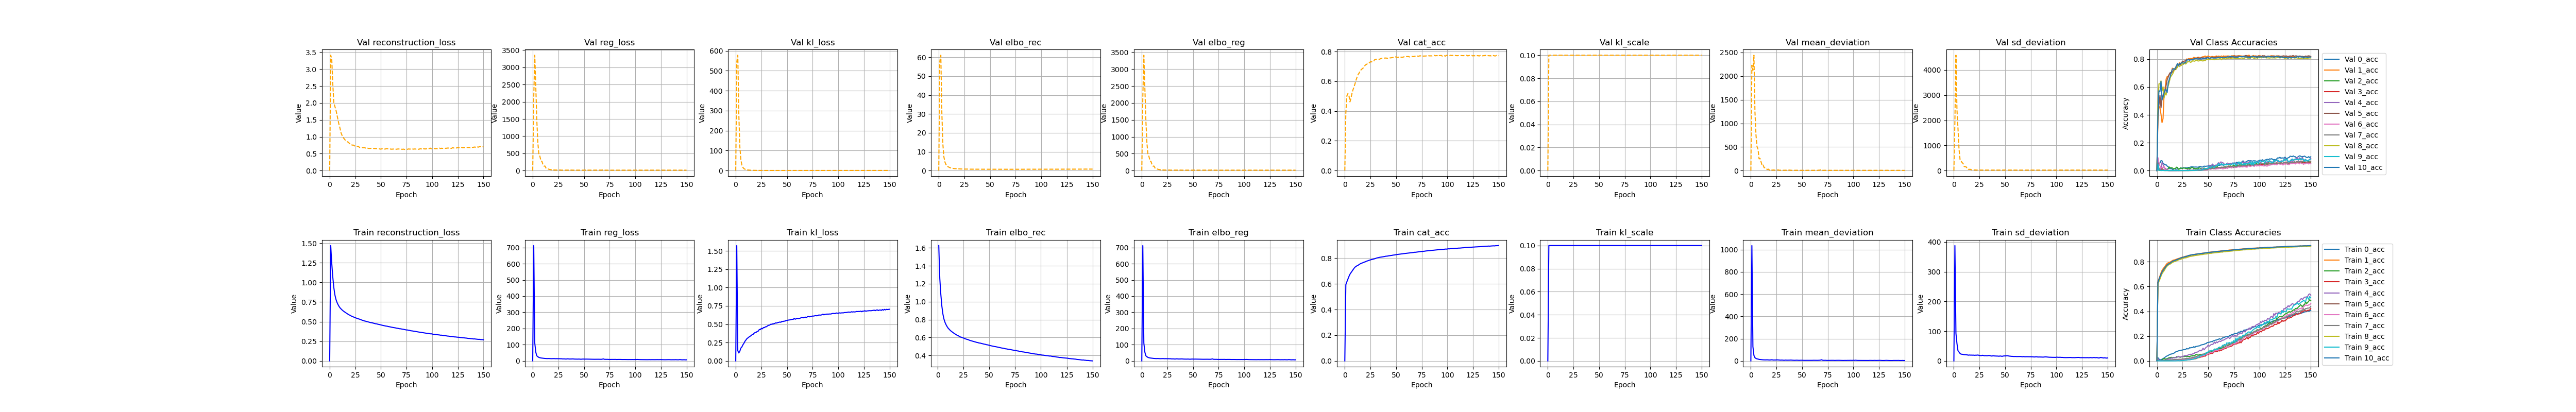

The table this chart was drawn from, first rows:
, kl_loss, kl_scale, elbo_rec, elbo_reg, reg_loss, epoch, cat_acc, reconstruction_loss, mean_deviation, sd_deviation, 0_acc, 1_acc, 2_acc, 3_acc, 4_acc, 5_acc, 6_acc, 7_acc, 8_acc, 9_acc, 10_acc, val_kl_loss, val_kl_scale
0, 0.0, 0.0, , 4.6558176839658e-310, 4.6558176839642e-310, 4.6558176839753e-310, 4.6558176839721e-310, 1.13652629327e-313, 4.6558176909093e-310, 4.6558176115354e-310, 4.6558128559606e-310, 1.13652596367e-313, 4.6558128978232e-310, 4.6558127940643e-310, 4.65581768973707e-310, 1.1365262914e-313, 4.65581769451473e-310, 1.13652629164e-313, 6.9194185550098e-310, 6.9194185550098e-310, 6.9194185550106e-310, 6.9194185550106e-310, 6.9194185550106e-310
1, 1.572, 0.1, 1.626, 712.2, 712, 0.0, 0.5942, 1.469, 1036, 388, 0.02585, 0.6327, 0.003508, 0.00566, 0.01752, 0.636, 0.002343, 0.005167, 0.6186, 0.002229, 0.632, 542.9, 0.1
2, 0.1397, 0.1, 1.258, 110.7, 110.7, 1.0, 0.6166, 1.244, 128.5, 92.93, 0.01529, 0.662, 0.0003893, 0.001346, 0.00511, 0.6591, 0.0, 0.001598, 0.6402, 0.0, 0.6547, 578.2, 0.1
3, 0.1081, 0.1, 1.081, 53.87, 53.86, 2.0, 0.6367, 1.071, 49.11, 58.6, 0.00962, 0.6863, 0.0001939, 0.0009967, 0.002678, 0.6785, 0.0002959, 0.0003859, 0.6603, 0.0, 0.6778, 282, 0.1
4, 0.1329, 0.1, 0.9501, 31.45, 31.44, 3.0, 0.6575, 0.9369, 28.72, 34.15, 0.009427, 0.7104, 0.0007793, 0.0008192, 0.0008067, 0.7003, 0.0, 0.0001647, 0.6832, 0.0, 0.6972, 119.7, 0.1
5, 0.1747, 0.1, 0.8627, 25.94, 25.92, 4.0, 0.6751, 0.8452, 21.98, 29.87, 0.01396, 0.7303, 0.006992, 5.8754405472427607e-05, 0.001877, 0.7153, 0.0, 0.0007703, 0.7032, 0.0, 0.7174, 53.68, 0.1
6, 0.191, 0.1, 0.8073, 21.74, 21.72, 5.0, 0.6873, 0.7882, 18.32, 25.12, 0.01903, 0.7431, 0.01402, 0.000176, 0.00374, 0.7276, 0.001331, 0.002143, 0.7161, 0.0, 0.7307, 27.46, 0.1
7, 0.2194, 0.1, 0.7711, 19.65, 19.62, 6.0, 0.6986, 0.7491, 16.51, 22.74, 0.02346, 0.7539, 0.02048, 0.0004696, 0.00535, 0.7397, 0.002507, 0.003112, 0.7273, 0.0, 0.7429, 15.62, 0.1
8, 0.2411, 0.1, 0.7448, 18.12, 18.09, 7.0, 0.7101, 0.7206, 13.71, 22.48, 0.03, 0.765, 0.01411, 0.0009355, 0.005886, 0.753, 0.003109, 0.003566, 0.7413, 0.0, 0.7526, 9.714, 0.1
9, 0.2678, 0.1, 0.7234, 17.27, 17.24, 8.0, 0.7217, 0.6966, 12.67, 21.81, 0.03616, 0.7766, 0.01649, 0.001168, 0.008497, 0.7642, 0.002922, 0.004986, 0.755, 0.0, 0.7643, 6.747, 0.1
10, 0.2858, 0.1, 0.7059, 16.27, 16.24, 9.0, 0.7311, 0.6773, 11.6, 20.88, 0.04062, 0.7868, 0.01688, 0.001171, 0.01129, 0.7749, 0.003264, 0.004379, 0.7648, 0.0, 0.7731, 5.121, 0.1
11, 0.3054, 0.1, 0.6936, 15.88, 15.85, 10.0, 0.7369, 0.663, 10.78, 20.92, 0.04408, 0.7917, 0.02249, 0.001103, 0.01445, 0.7804, 0.002347, 0.005531, 0.7723, 0.0002, 0.7795, 3.794, 0.1
12, 0.3145, 0.1, 0.6814, 15.15, 15.12, 11.0, 0.7422, 0.65, 9.792, 20.44, 0.04964, 0.7955, 0.02533, 0.001694, 0.01796, 0.7853, 0.004421, 0.006191, 0.778, 0.0004027, 0.7856, 2.861, 0.1
13, 0.3265, 0.1, 0.6712, 14.93, 14.9, 12.0, 0.7457, 0.6386, 9.506, 20.29, 0.05365, 0.7982, 0.02678, 0.002303, 0.01856, 0.7884, 0.003392, 0.009267, 0.7813, 0.0, 0.7892, 2.281, 0.1
14, 0.3364, 0.1, 0.6622, 14.24, 14.21, 13.0, 0.7514, 0.6285, 9.119, 19.29, 0.0554, 0.803, 0.02945, 0.002749, 0.02286, 0.7951, 0.004576, 0.008766, 0.7877, 0.0, 0.7967, 1.881, 0.1
15, 0.3443, 0.1, 0.6538, 14.72, 14.69, 14.0, 0.7566, 0.6194, 9.525, 19.85, 0.05791, 0.8089, 0.02526, 0.002105, 0.02128, 0.8009, 0.004898, 0.01002, 0.7926, 0.0002006, 0.8024, 1.523, 0.1
16, 0.3584, 0.1, 0.6455, 14.63, 14.59, 15.0, 0.7609, 0.6097, 9.679, 19.51, 0.06019, 0.8131, 0.02831, 0.002916, 0.02428, 0.8056, 0.004398, 0.01022, 0.7977, 0.0002021, 0.8062, 1.348, 0.1
17, 0.3628, 0.1, 0.6382, 14.14, 14.11, 16.0, 0.7633, 0.6019, 8.67, 19.54, 0.06444, 0.8146, 0.02769, 0.003102, 0.02498, 0.8077, 0.006222, 0.0123, 0.8007, 0.0002023, 0.8086, 1.194, 0.1
18, 0.3792, 0.1, 0.6312, 13.74, 13.7, 17.0, 0.7665, 0.5933, 8.09, 19.31, 0.07173, 0.8171, 0.02664, 0.003407, 0.02776, 0.8104, 0.006628, 0.01181, 0.8039, 0.0002018, 0.8117, 1.076, 0.1
19, 0.3873, 0.1, 0.6241, 14.03, 13.99, 18.0, 0.7703, 0.5853, 8.508, 19.47, 0.07438, 0.8207, 0.0324, 0.003818, 0.02679, 0.815, 0.0071, 0.01252, 0.8074, 0.001007, 0.8153, 0.9647, 0.1
20, 0.3907, 0.1, 0.6196, 14.5, 14.46, 19.0, 0.7724, 0.5805, 9.99, 18.93, 0.07759, 0.8237, 0.03353, 0.003618, 0.03076, 0.8174, 0.006208, 0.01226, 0.8089, 0.001607, 0.8183, 0.84, 0.1
21, 0.4024, 0.1, 0.6121, 14.36, 14.32, 20.0, 0.7769, 0.5719, 9.407, 19.24, 0.08131, 0.8263, 0.03382, 0.003679, 0.03718, 0.8225, 0.006978, 0.01301, 0.8149, 0.002238, 0.8222, 0.828, 0.1
22, 0.4064, 0.1, 0.606, 13.51, 13.46, 21.0, 0.7793, 0.5653, 7.714, 19.22, 0.08261, 0.8282, 0.03084, 0.005627, 0.03316, 0.8245, 0.007398, 0.0137, 0.8172, 0.0006063, 0.8257, 0.7662, 0.1
23, 0.4287, 0.1, 0.6036, 13.97, 13.93, 22.0, 0.7822, 0.5607, 8.134, 19.73, 0.0847, 0.8323, 0.02929, 0.006283, 0.03215, 0.8281, 0.007899, 0.01312, 0.8188, 0.001806, 0.8292, 0.786, 0.1
24, 0.4262, 0.1, 0.5976, 13.7, 13.65, 23.0, 0.7851, 0.555, 7.95, 19.36, 0.08645, 0.8343, 0.03283, 0.005395, 0.03358, 0.831, 0.01172, 0.01394, 0.8228, 0.002423, 0.8322, 0.731, 0.1
25, 0.4438, 0.1, 0.5946, 13.79, 13.75, 24.0, 0.7878, 0.5502, 9.368, 18.12, 0.08817, 0.8377, 0.03594, 0.005892, 0.03803, 0.8335, 0.009823, 0.01598, 0.8253, 0.004641, 0.8355, 0.6991, 0.1
26, 0.4376, 0.1, 0.5886, 13.6, 13.55, 25.0, 0.7899, 0.5448, 9.21, 17.9, 0.0907, 0.8385, 0.03421, 0.005718, 0.03785, 0.8359, 0.009123, 0.01611, 0.8284, 0.004035, 0.8372, 0.6977, 0.1
27, 0.4544, 0.1, 0.5849, 13.22, 13.18, 26.0, 0.7924, 0.5394, 8.391, 17.96, 0.09142, 0.8416, 0.03542, 0.008402, 0.04206, 0.8375, 0.01019, 0.01717, 0.8311, 0.004641, 0.8397, 0.6727, 0.1
28, 0.4539, 0.1, 0.581, 13.32, 13.28, 27.0, 0.7941, 0.5356, 7.48, 19.08, 0.09201, 0.8442, 0.03828, 0.006282, 0.04307, 0.8386, 0.01266, 0.01922, 0.8313, 0.006873, 0.8422, 0.6267, 0.1
29, 0.4652, 0.1, 0.5784, 12.37, 12.33, 28.0, 0.7959, 0.5319, 6.646, 18.01, 0.1, 0.8454, 0.03264, 0.007737, 0.04118, 0.8408, 0.01325, 0.019, 0.8331, 0.005872, 0.8439, 0.5714, 0.1
30, 0.4657, 0.1, 0.5733, 12.41, 12.36, 29.0, 0.799, 0.5268, 7.378, 17.35, 0.09702, 0.8476, 0.03777, 0.009204, 0.04597, 0.8456, 0.01364, 0.02102, 0.8365, 0.008853, 0.8475, 0.5714, 0.1
31, 0.4777, 0.1, 0.5687, 12.38, 12.34, 30.0, 0.8017, 0.5209, 6.953, 17.72, 0.098, 0.8506, 0.0361, 0.01113, 0.05, 0.8476, 0.01457, 0.02114, 0.8389, 0.009426, 0.8509, 0.5659, 0.1
32, 0.486, 0.1, 0.5654, 11.64, 11.59, 31.0, 0.8038, 0.5168, 5.893, 17.29, 0.1074, 0.8517, 0.03597, 0.01167, 0.05297, 0.85, 0.01699, 0.02428, 0.8419, 0.008654, 0.8519, 0.5753, 0.1
33, 0.4873, 0.1, 0.562, 11.8, 11.75, 32.0, 0.8054, 0.5133, 6.019, 17.48, 0.1051, 0.8532, 0.03942, 0.01174, 0.05374, 0.8517, 0.01734, 0.02256, 0.8439, 0.01081, 0.8545, 0.5689, 0.1
34, 0.4993, 0.1, 0.5584, 12.85, 12.8, 33.0, 0.8075, 0.5084, 7.385, 18.22, 0.1088, 0.8564, 0.04027, 0.01245, 0.05298, 0.8543, 0.01875, 0.02622, 0.8445, 0.01365, 0.8557, 0.5617, 0.1
35, 0.4999, 0.1, 0.5556, 12.12, 12.07, 34.0, 0.8086, 0.5056, 6.248, 17.88, 0.1074, 0.8568, 0.04365, 0.01596, 0.05717, 0.8553, 0.02395, 0.03076, 0.8464, 0.01359, 0.8575, 0.5634, 0.1
36, 0.5043, 0.1, 0.5524, 11.63, 11.58, 35.0, 0.8099, 0.502, 6.297, 16.86, 0.1155, 0.8587, 0.04163, 0.01517, 0.05709, 0.8556, 0.02111, 0.02811, 0.8474, 0.0146, 0.8579, 0.5641, 0.1
37, 0.5063, 0.1, 0.5492, 11.61, 11.56, 36.0, 0.8113, 0.4986, 6.776, 16.35, 0.109, 0.8598, 0.04343, 0.01657, 0.06604, 0.8582, 0.02497, 0.03201, 0.8501, 0.02234, 0.859, 0.5603, 0.1
38, 0.511, 0.1, 0.5454, 11.91, 11.86, 37.0, 0.813, 0.4943, 6.686, 17.03, 0.1173, 0.8605, 0.05141, 0.01794, 0.06856, 0.8598, 0.0259, 0.03396, 0.851, 0.0206, 0.8604, 0.5605, 0.1
39, 0.5181, 0.1, 0.5436, 12.26, 12.21, 38.0, 0.814, 0.4918, 7.446, 16.97, 0.1168, 0.8623, 0.05049, 0.0208, 0.07095, 0.86, 0.03089, 0.03736, 0.852, 0.023, 0.8617, 0.5573, 0.1
40, 0.516, 0.1, 0.539, 11.62, 11.57, 39.0, 0.8161, 0.4874, 6.593, 16.54, 0.1196, 0.8641, 0.04648, 0.02623, 0.07275, 0.8619, 0.0283, 0.03901, 0.8529, 0.03109, 0.864, 0.5635, 0.1
41, 0.523, 0.1, 0.5383, 11.27, 11.21, 40.0, 0.8164, 0.486, 5.915, 16.51, 0.1212, 0.8649, 0.04843, 0.02675, 0.08001, 0.8628, 0.03068, 0.04229, 0.854, 0.02909, 0.8636, 0.5636, 0.1
42, 0.5258, 0.1, 0.5352, 11.08, 11.02, 41.0, 0.8177, 0.4826, 5.807, 16.24, 0.1229, 0.8654, 0.05097, 0.02833, 0.08621, 0.8639, 0.03158, 0.04288, 0.8558, 0.0399, 0.8653, 0.556, 0.1
43, 0.5298, 0.1, 0.5319, 10.86, 10.8, 42.0, 0.8195, 0.4789, 5.323, 16.28, 0.1285, 0.8672, 0.05346, 0.03243, 0.08059, 0.8657, 0.03864, 0.04757, 0.8577, 0.04058, 0.8663, 0.5366, 0.1
44, 0.5267, 0.1, 0.5289, 10.93, 10.87, 43.0, 0.8202, 0.4762, 6.115, 15.63, 0.1302, 0.8682, 0.05039, 0.03263, 0.08769, 0.8661, 0.03819, 0.04926, 0.8574, 0.04504, 0.8669, 0.5417, 0.1
45, 0.5383, 0.1, 0.5263, 11.42, 11.37, 44.0, 0.8218, 0.4724, 6.192, 16.55, 0.1318, 0.8695, 0.05405, 0.03619, 0.1029, 0.8673, 0.044, 0.05609, 0.8594, 0.04862, 0.8692, 0.5343, 0.1
46, 0.5365, 0.1, 0.5248, 10.86, 10.81, 45.0, 0.8225, 0.4712, 5.497, 16.12, 0.1337, 0.869, 0.05308, 0.03973, 0.08932, 0.8687, 0.04344, 0.0541, 0.861, 0.05009, 0.8694, 0.5312, 0.1
47, 0.5423, 0.1, 0.5209, 10.36, 10.31, 46.0, 0.8246, 0.4666, 5.198, 15.42, 0.1385, 0.8724, 0.06185, 0.03767, 0.09992, 0.8701, 0.0485, 0.0599, 0.8621, 0.04839, 0.8712, 0.5307, 0.1
48, 0.5419, 0.1, 0.519, 10.99, 10.94, 47.0, 0.8252, 0.4649, 5.611, 16.27, 0.1393, 0.8728, 0.0602, 0.04658, 0.1104, 0.8709, 0.05453, 0.06306, 0.8623, 0.06641, 0.8724, 0.5457, 0.1
49, 0.5509, 0.1, 0.5164, 11.44, 11.38, 48.0, 0.8267, 0.4613, 5.902, 16.86, 0.148, 0.8736, 0.06413, 0.04971, 0.1139, 0.8724, 0.05338, 0.0684, 0.8641, 0.06498, 0.873, 0.54, 0.1
50, 0.551, 0.1, 0.5131, 11.07, 11.02, 49.0, 0.828, 0.458, 5.414, 16.62, 0.1484, 0.8749, 0.06471, 0.0511, 0.1282, 0.8738, 0.05675, 0.07216, 0.8656, 0.07352, 0.8733, 0.5405, 0.1
51, 0.5559, 0.1, 0.5102, 10.9, 10.85, 50.0, 0.8294, 0.4546, 4.65, 17.04, 0.1503, 0.8771, 0.06374, 0.05585, 0.1183, 0.8741, 0.05945, 0.07037, 0.8668, 0.08125, 0.8755, 0.5527, 0.1
52, 0.5577, 0.1, 0.5073, 11.18, 11.12, 51.0, 0.8306, 0.4515, 4.885, 17.36, 0.1526, 0.8772, 0.0696, 0.05877, 0.1257, 0.8758, 0.06688, 0.07672, 0.8678, 0.07932, 0.8764, 0.5233, 0.1
53, 0.5596, 0.1, 0.5048, 11.01, 10.95, 52.0, 0.8315, 0.4488, 5.044, 16.86, 0.1562, 0.8785, 0.07482, 0.06105, 0.133, 0.8764, 0.06484, 0.0838, 0.8679, 0.08438, 0.8771, 0.5296, 0.1
54, 0.5632, 0.1, 0.5024, 10.6, 10.54, 53.0, 0.8324, 0.4461, 4.919, 16.16, 0.1544, 0.8793, 0.0749, 0.06093, 0.1326, 0.8774, 0.07045, 0.08005, 0.8699, 0.07998, 0.8777, 0.5383, 0.1
55, 0.5679, 0.1, 0.5, 10.56, 10.5, 54.0, 0.8337, 0.4432, 5.068, 15.93, 0.1628, 0.8807, 0.07636, 0.06523, 0.1368, 0.8787, 0.07144, 0.08431, 0.8706, 0.08116, 0.8789, 0.5553, 0.1
56, 0.5662, 0.1, 0.4985, 10.26, 10.2, 55.0, 0.8342, 0.4419, 4.978, 15.42, 0.1626, 0.8815, 0.08223, 0.07565, 0.1514, 0.8784, 0.08097, 0.09198, 0.8717, 0.096, 0.8797, 0.5608, 0.1
57, 0.5784, 0.1, 0.4959, 10.29, 10.23, 56.0, 0.8358, 0.4381, 5.087, 15.38, 0.1676, 0.8819, 0.08541, 0.07363, 0.1412, 0.8803, 0.08163, 0.09275, 0.8725, 0.09456, 0.8805, 0.5453, 0.1
58, 0.5685, 0.1, 0.4928, 10.09, 10.03, 57.0, 0.8368, 0.436, 5.118, 14.94, 0.1683, 0.8829, 0.07952, 0.07481, 0.1536, 0.8812, 0.08295, 0.09707, 0.8736, 0.09492, 0.8822, 0.5445, 0.1
59, 0.5742, 0.1, 0.4907, 9.961, 9.903, 58.0, 0.8374, 0.4333, 5.002, 14.8, 0.1723, 0.8837, 0.08949, 0.0753, 0.1468, 0.8814, 0.08524, 0.09799, 0.8739, 0.09096, 0.8822, 0.5614, 0.1
... 91 more rows
